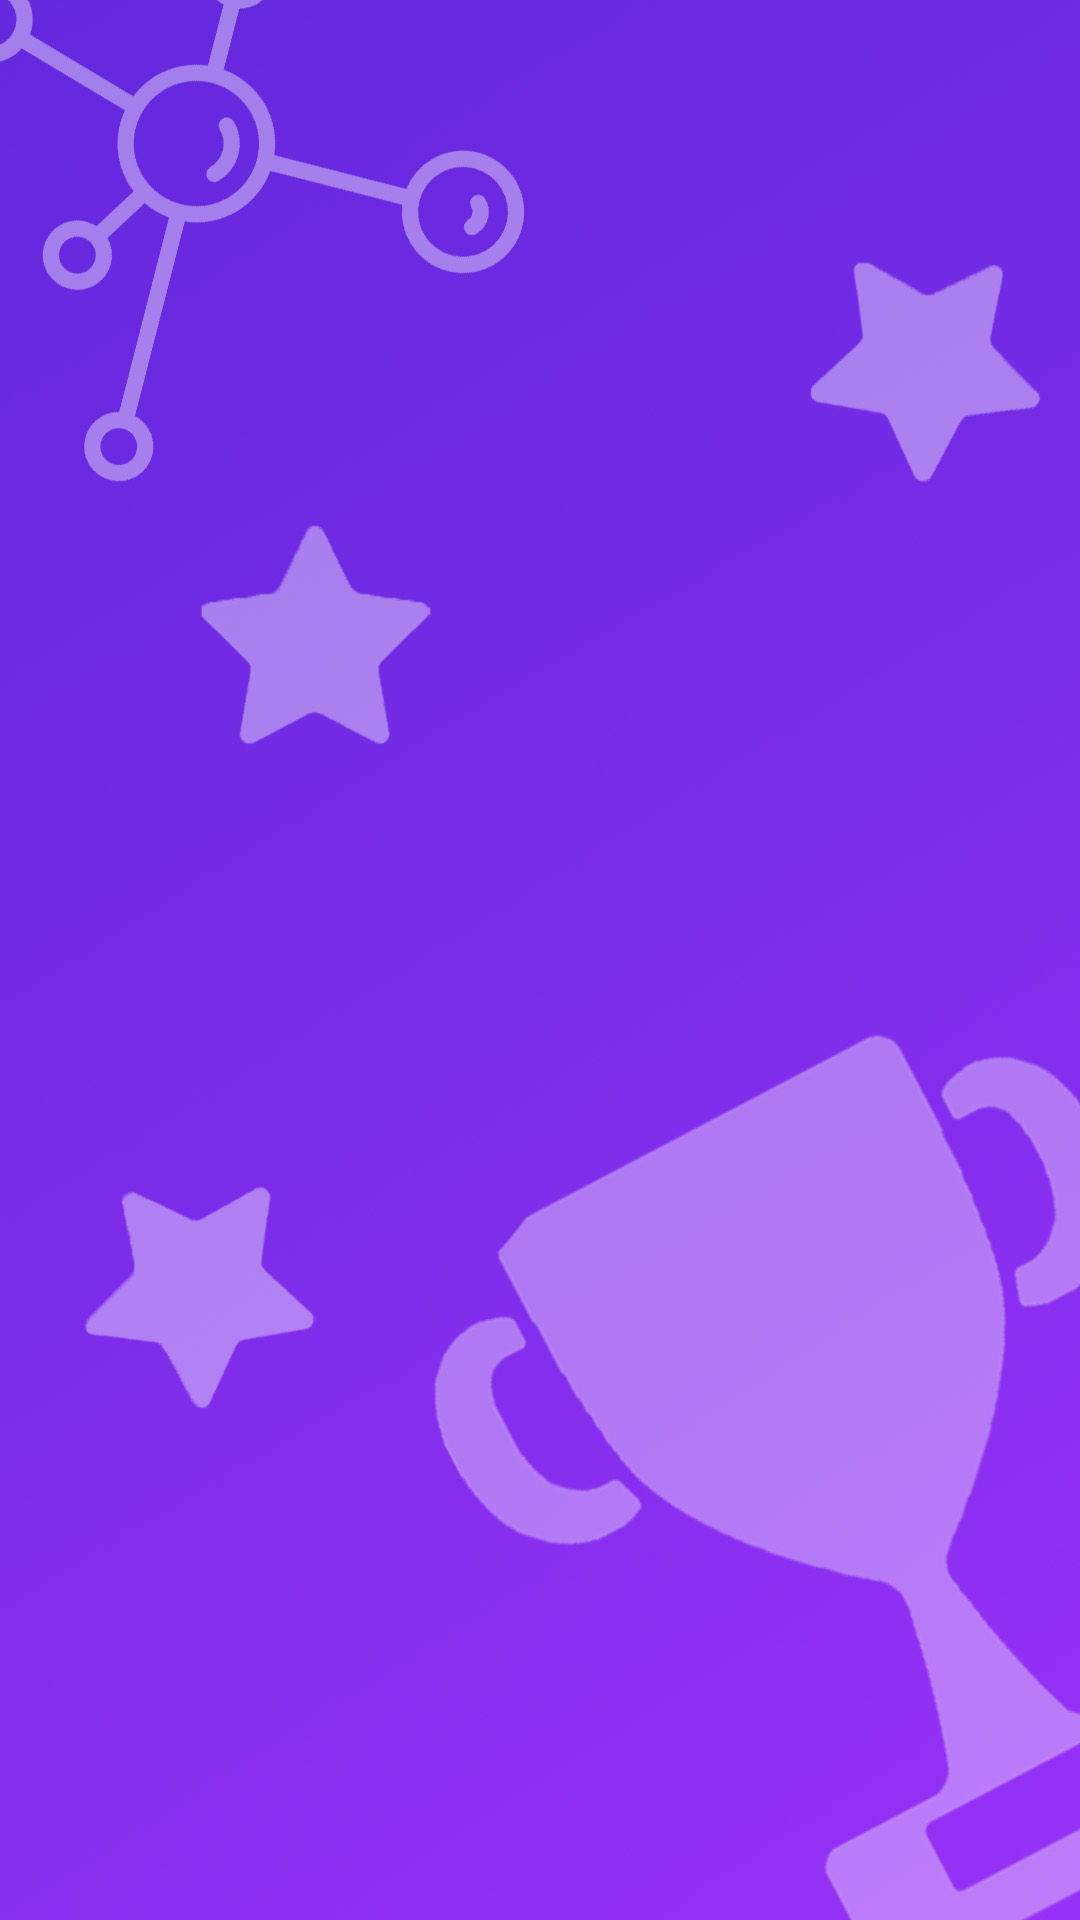

Write the Android layout XML for this screen, with the resource values it uses.
<!-- AndroidManifest.xml: application theme Theme.Bioquiz -->
<!-- res/layout/scorelist.xml -->
<?xml version="1.0" encoding="utf-8"?>
<androidx.constraintlayout.widget.ConstraintLayout xmlns:android="http://schemas.android.com/apk/res/android"
    android:layout_width="match_parent"
    android:layout_height="match_parent"
    android:background="@drawable/scoreboard">

</androidx.constraintlayout.widget.ConstraintLayout>
<!-- resources referenced by this layout -->
<resources>
  <!-- drawable scoreboard: jpg bitmap (drawable, 121636 bytes) -->
  <style name="Theme.Bioquiz" parent="Theme.MaterialComponents.DayNight.NoActionBar">
          
          <item name="colorPrimary">@color/purple_200</item>
          <item name="colorPrimaryVariant">@color/purple_700</item>
          <item name="colorOnPrimary">@color/white</item>
          
          <item name="colorSecondary">@color/teal_200</item>
          <item name="colorSecondaryVariant">@color/teal_700</item>
          <item name="colorOnSecondary">@color/black</item>
          
          <item name="android:statusBarColor" tools:targetApi="l">?attr/colorPrimaryVariant</item>
          
      </style>
  <color name="purple_200">#772CE7</color>
  <color name="purple_700">#FF3700B3</color>
  <color name="white">#FFFFFFFF</color>
  <color name="teal_200">#FF03DAC5</color>
  <color name="teal_700">#FF018786</color>
  <color name="black">#FF000000</color>
</resources>
